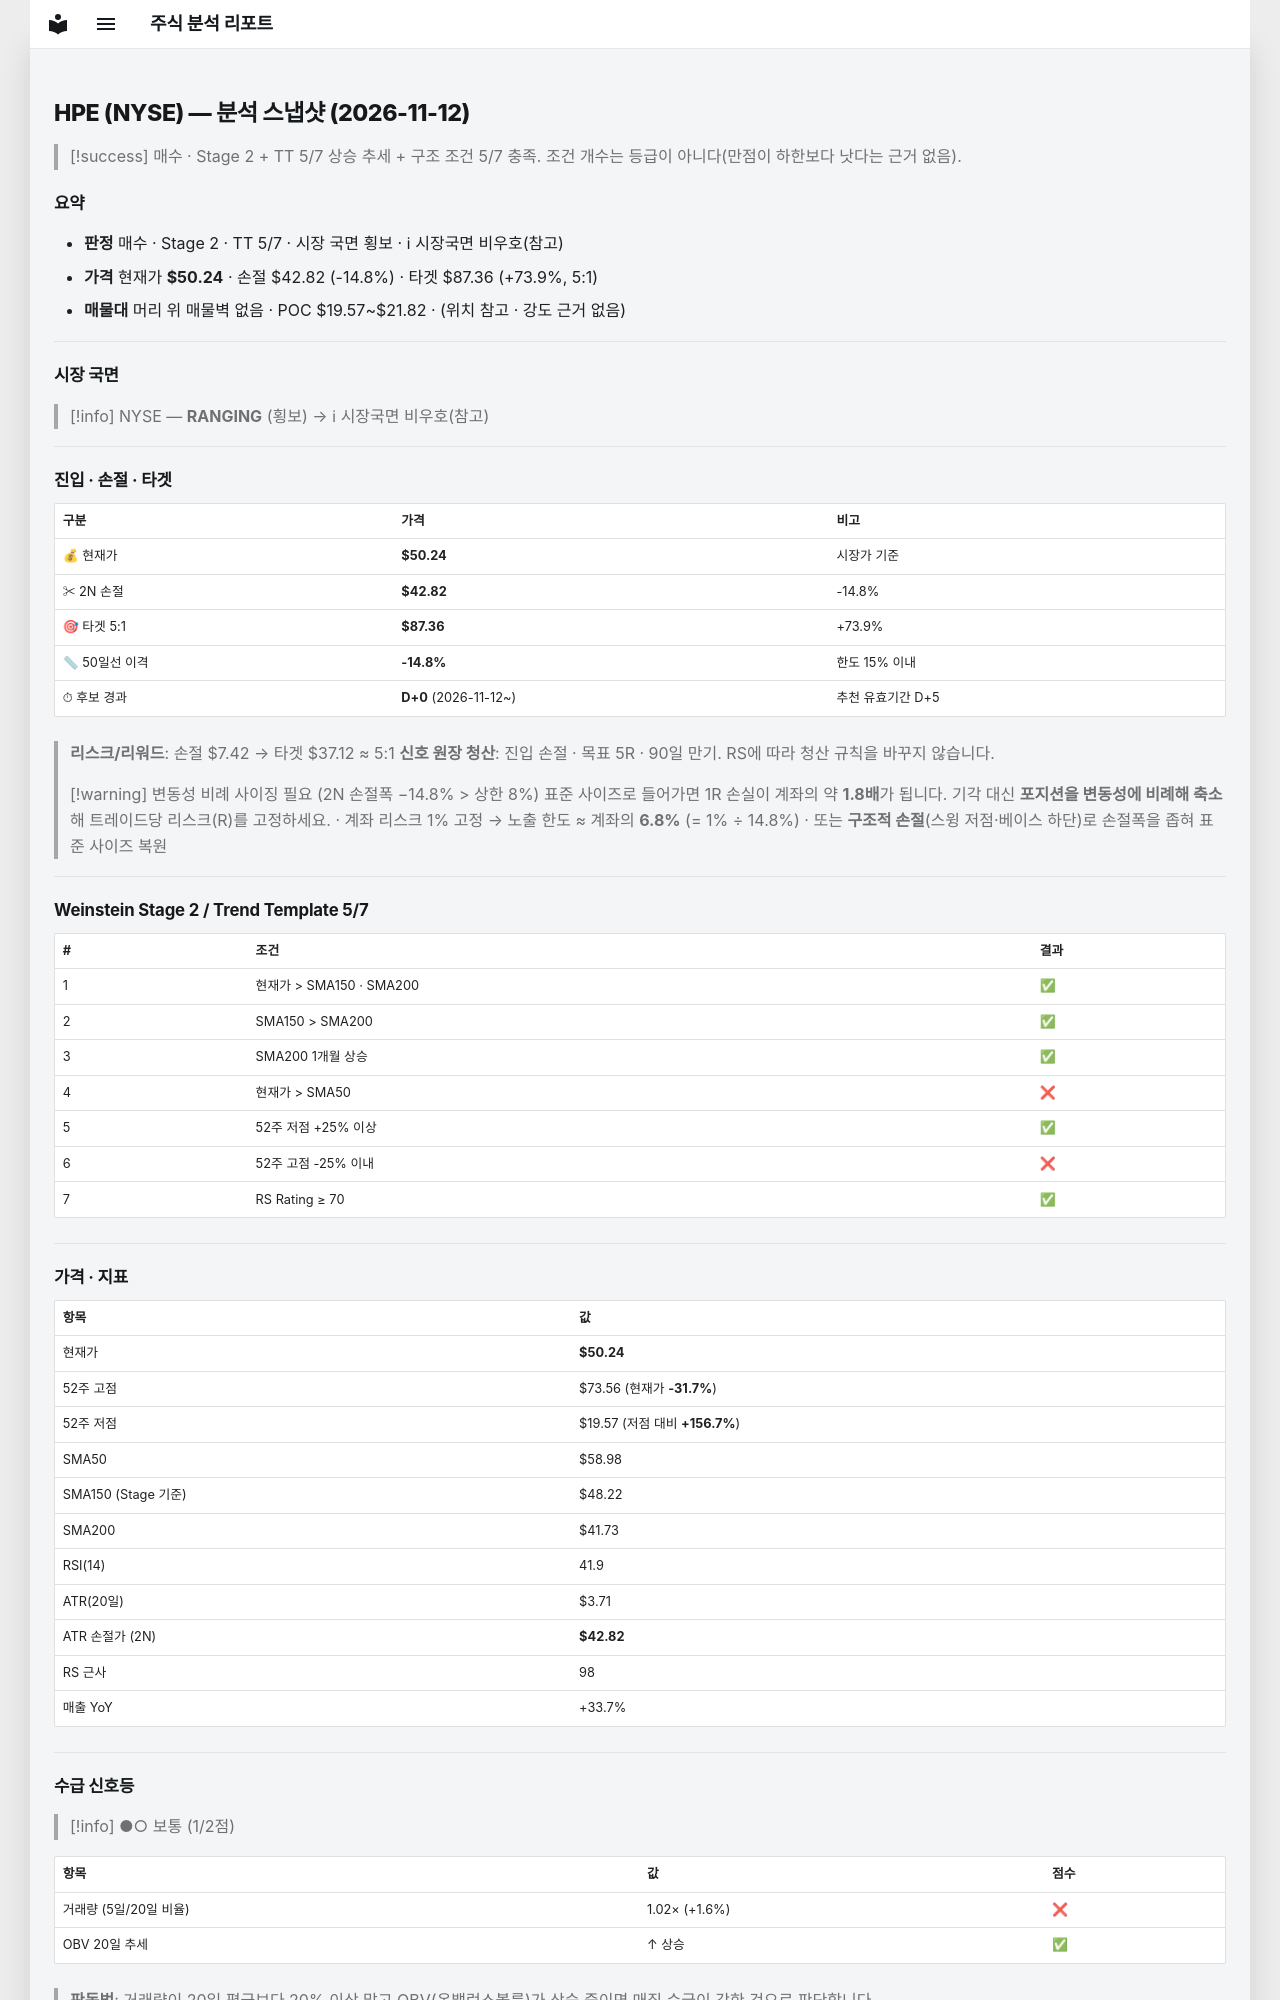

repository: soloandco/stock-reports · page: snapshots/HPE-2026-11-12/index.html · generator: mkdocs

---
type: analysis-snapshot
title: HPE 분석 스냅샷
ticker: HPE
market: NYSE
created: 2026-11-12
updated: 2026-11-12
bar-date: 2026-11-11
verdict: 매수관찰
real-rr: 1.76
sma50-gap-pct: -14.8
candidate-days: 0
candidate-since: 2026-11-12
weekly-position: 저항대재진입
weekly-overhead-price: 63.28
weekly-overhead-pct: 26.0
stage: 2
trend-template-score: 5
tt-max: 7
ma-set: sma-50-150-200
price: 50.2400016784668
stop-price: 42.816094804329595
market-regime: RANGING
supply-demand-score: 1/2
supply-demand-label: 보통
status: tracking
tags:
  - stock-agent
  - watchlist
  - HPE
  - analysis
related:
  - "[[analysis-template]]"
---

# HPE (NYSE) — 분석 스냅샷 (2026-11-12)

> [!success] 매수 · Stage 2 + TT 5/7
> 상승 추세 + 구조 조건 5/7 충족. 조건 개수는 등급이 아니다(만점이 하한보다 낫다는 근거 없음).

## 요약

- **판정** 매수 · Stage 2 · TT 5/7 · 시장 국면 횡보 · ℹ 시장국면 비우호(참고)
- **가격** 현재가 **$50.24** · 손절 $42.82 (-14.8%) · 타겟 $87.36 (+73.9%, 5:1)
- **매물대** 머리 위 매물벽 없음 · POC $19.57~$21.82 · (위치 참고 · 강도 근거 없음)

---

## 시장 국면

> [!info] NYSE — **RANGING** (횡보) → ℹ 시장국면 비우호(참고)

---

## 진입 · 손절 · 타겟

| 구분 | 가격 | 비고 |
|------|------|------|
| 💰 현재가 | **$50.24** | 시장가 기준 |
| ✂ 2N 손절 | **$42.82** | -14.8% |
| 🎯 타겟 5:1 | **$87.36** | +73.9% |
| 📏 50일선 이격 | **-14.8%** | 한도 15% 이내 |
| ⏱ 후보 경과 | **D+0** (2026-11-12~) | 추천 유효기간 D+5 |

> **리스크/리워드**: 손절 $7.42 → 타겟 $37.12 ≈ 5:1
> **신호 원장 청산**: 진입 손절 · 목표 5R · 90일 만기. RS에 따라 청산 규칙을 바꾸지 않습니다.

> [!warning] 변동성 비례 사이징 필요 (2N 손절폭 −14.8% > 상한 8%)
> 표준 사이즈로 들어가면 1R 손실이 계좌의 약 **1.8배**가 됩니다. 기각 대신 **포지션을 변동성에 비례해 축소**해 트레이드당 리스크(R)를 고정하세요.
> · 계좌 리스크 1% 고정 → 노출 한도 ≈ 계좌의 **6.8%** (= 1% ÷ 14.8%)
> · 또는 **구조적 손절**(스윙 저점·베이스 하단)로 손절폭을 좁혀 표준 사이즈 복원

---

## Weinstein Stage 2 / Trend Template 5/7

| # | 조건 | 결과 |
|---|------|------|
| 1 | 현재가 > SMA150 · SMA200 | ✅ |
| 2 | SMA150 > SMA200 | ✅ |
| 3 | SMA200 1개월 상승 | ✅ |
| 4 | 현재가 > SMA50 | ❌ |
| 5 | 52주 저점 +25% 이상 | ✅ |
| 6 | 52주 고점 -25% 이내 | ❌ |
| 7 | RS Rating ≥ 70 | ✅ |

---

## 가격 · 지표

| 항목 | 값 |
|------|---|
| 현재가 | **$50.24** |
| 52주 고점 | $73.56 (현재가 **-31.7%**) |
| 52주 저점 | $19.57 (저점 대비 **+156.7%**) |
| SMA50 | $58.98 |
| SMA150 (Stage 기준) | $48.22 |
| SMA200 | $41.73 |
| RSI(14) | 41.9 |
| ATR(20일) | $3.71 |
| ATR 손절가 (2N) | **$42.82** |
| RS 근사 | 98 |
| 매출 YoY | +33.7% |

---
## 수급 신호등

> [!info] ●○ 보통 (1/2점)

| 항목 | 값 | 점수 |
|------|------|------|
| 거래량 (5일/20일 비율) | 1.02× (+1.6%) | ❌ |
| OBV 20일 추세 | ↑ 상승 | ✅ |

> **판독법**: 거래량이 20일 평균보다 20% 이상 많고 OBV(온밸런스볼륨)가 상승 중이면 매집 수급이 강한 것으로 판단합니다.

---
